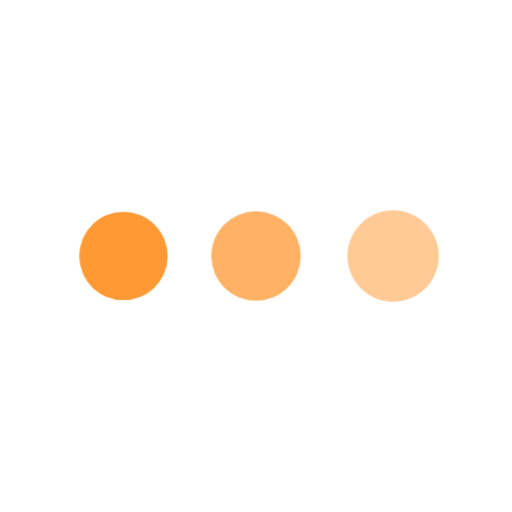
t = 0.00 s
t = 1.00 s: frame unchanged from t = 0.00 s, image omitted
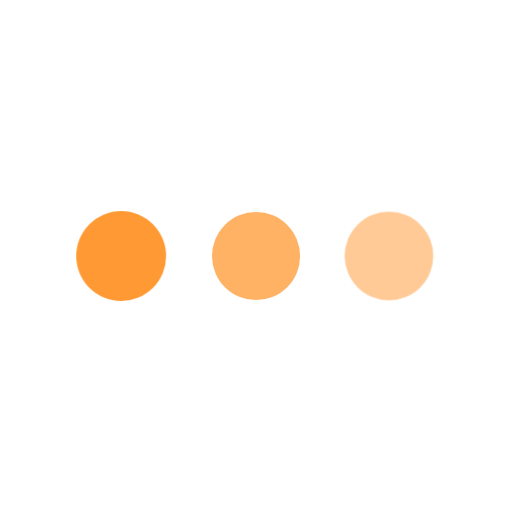
t = 1.13 s
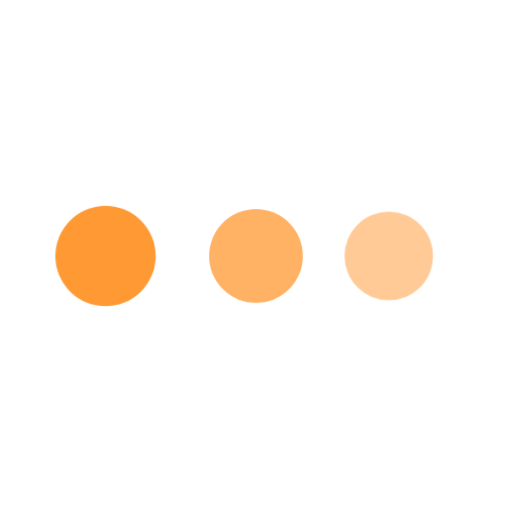
t = 1.25 s
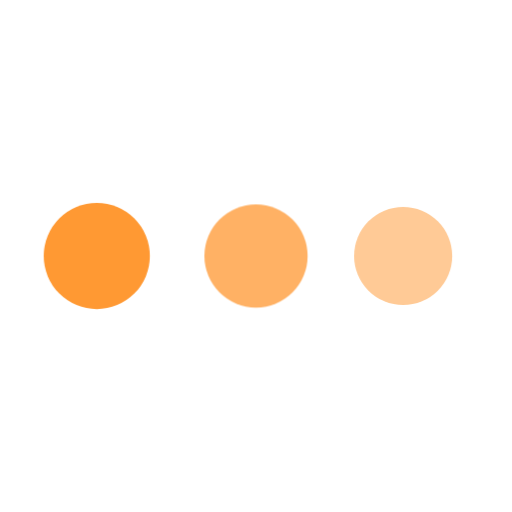
t = 1.38 s
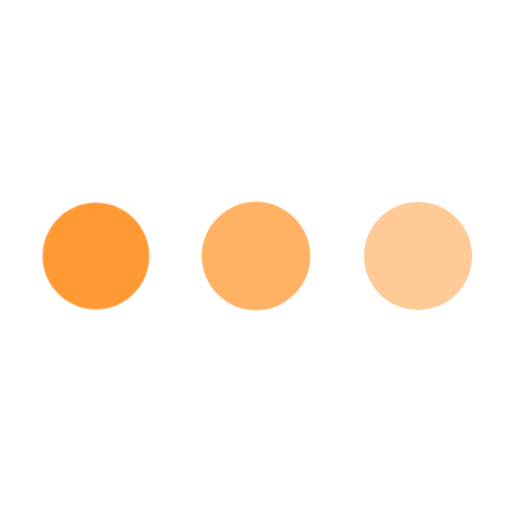
t = 1.63 s

The animated SVG that drew these frames (rendered in a browser with its animation timeline set to each time). Animation: 2 CSS @keyframes rules; one cycle of 2.00 s, repeats indefinitely.

<svg class="ldi-igf6j3" width="800px"  height="800px"  xmlns="http://www.w3.org/2000/svg" xmlns:xlink="http://www.w3.org/1999/xlink" viewBox="0 0 100 100" preserveAspectRatio="xMidYMid" style="background: none;"><!--?xml version="1.0" encoding="utf-8"?--><!--Generator: Adobe Illustrator 21.0.0, SVG Export Plug-In . SVG Version: 6.00 Build 0)--><svg version="1.1" id="Layer_1" xmlns="http://www.w3.org/2000/svg" xmlns:xlink="http://www.w3.org/1999/xlink" x="0px" y="0px" viewBox="0 0 100 100" style="transform-origin: 50px 50px 0px;" xml:space="preserve"><g style="transform-origin: 50px 50px 0px;"><g style="transform-origin: 50px 50px 0px; transform: scale(1);"><g style="transform-origin: 50px 50px 0px;"><g><style type="text/css" class="ld ld-breath" style="transform-origin: 50px 50px 0px; animation-duration: 1s; animation-delay: -1s; animation-direction: normal;">.st0{fill:#F4E6C8;} .st1{opacity:0.8;fill:#849B87;} .st2{fill:#D65A62;} .st3{fill:#E15C64;} .st4{fill:#F47E5F;} .st5{fill:#F7B26A;} .st6{fill:#FEE8A2;} .st7{fill:#ACBD81;} .st8{fill:#F5E169;} .st9{fill:#F0AF6B;} .st10{fill:#EA7C60;} .st11{fill:#A8B980;} .st12{fill:#829985;} .st13{fill:#798AAE;} .st14{fill:#8672A7;} .st15{fill:#CC5960;} .st16{fill:#E17A5F;} .st17{fill:#849B87;} .st18{opacity:0.8;fill:#E15C64;} .st19{opacity:0.8;fill:#F7B26A;} .st20{fill:#79A5B5;} .st21{opacity:0.8;fill:#79A5B4;} .st22{fill:#666766;}</style><g class="ld ld-breath" style="transform-origin: 50px 50px 0px; animation-duration: 1s; animation-delay: -0.923077s; animation-direction: normal;"><circle class="st2" cx="20" cy="50" r="10" fill="#ff9933" style="fill: rgb(255, 153, 51);"></circle></g><g class="ld ld-breath" style="transform-origin: 50px 50px 0px; animation-duration: 1s; animation-delay: -0.846154s; animation-direction: normal;"><circle class="st10" cx="50" cy="50" r="10" fill="rgba(100%,60%,19.999999999999996%,0.756)" style="fill: rgba(255, 153, 51, 0.757);"></circle></g><g class="ld ld-breath" style="transform-origin: 50px 50px 0px; animation-duration: 1s; animation-delay: -0.769231s; animation-direction: normal;"><circle class="st9" cx="80" cy="50" r="10" fill="rgba(100%,60%,19.999999999999996%,0.514)" style="fill: rgba(255, 153, 51, 0.514);"></circle></g><metadata xmlns:d="https://loading.io/stock/" class="ld ld-breath" style="transform-origin: 50px 50px 0px; animation-duration: 1s; animation-delay: -0.692308s; animation-direction: normal;">
<d:name class="ld ld-breath" style="transform-origin: 50px 50px 0px; animation-duration: 1s; animation-delay: -0.615385s; animation-direction: normal;">ellipse</d:name>
<d:tags class="ld ld-breath" style="transform-origin: 50px 50px 0px; animation-duration: 1s; animation-delay: -0.538462s; animation-direction: normal;">dot,point,circle,waiting,typing,sending,message,ellipse,spinner</d:tags>
<d:license class="ld ld-breath" style="transform-origin: 50px 50px 0px; animation-duration: 1s; animation-delay: -0.461538s; animation-direction: normal;">cc-by</d:license>
<d:slug class="ld ld-breath" style="transform-origin: 50px 50px 0px; animation-duration: 1s; animation-delay: -0.384615s; animation-direction: normal;">igf6j3</d:slug>
</metadata></g></g></g></g><style type="text/css" class="ld ld-breath" style="transform-origin: 50px 50px 0px; animation-duration: 1s; animation-delay: -0.307692s; animation-direction: normal;">@keyframes ld-breath {
  0% {
    -webkit-transform: scale(0.86);
    transform: scale(0.86);
  }
  50% {
    -webkit-transform: scale(1.06);
    transform: scale(1.06);
  }
  100% {
    -webkit-transform: scale(0.86);
    transform: scale(0.86);
  }
}
@-webkit-keyframes ld-breath {
  0% {
    -webkit-transform: scale(0.86);
    transform: scale(0.86);
  }
  50% {
    -webkit-transform: scale(1.06);
    transform: scale(1.06);
  }
  100% {
    -webkit-transform: scale(0.86);
    transform: scale(0.86);
  }
}
.ld.ld-breath {
  -webkit-animation: ld-breath 1s infinite;
  animation: ld-breath 1s infinite;
}
</style></svg></svg>
